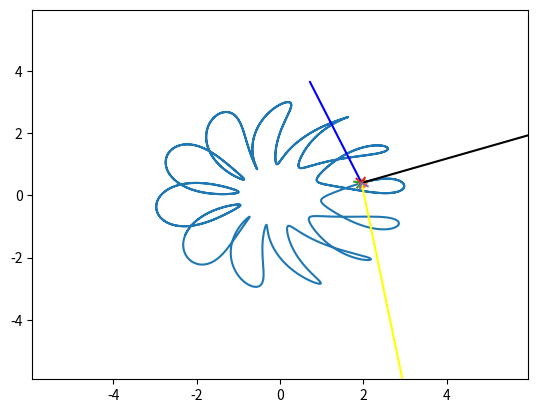

This chart was generated by the following Python code:
import numpy as np
import matplotlib.pyplot as plt
from matplotlib.animation import FuncAnimation
import sympy as sp

def Rot2D(X, Y, Phi):
    RotX = X * np.cos(Phi) + Y * np.sin(Phi)
    RotY = X * np.sin(Phi) - Y * np.cos(Phi)
    return RotX, RotY

def vect_p(Ax, Ay, Bx, By):
    return (Ax * By - Bx * Ay)

def normalize(A):
    Ax, Ay = A
    Apif = sp.sqrt(Ax ** 2  + Ay ** 2)
    return (Ax / Apif, Ay / Apif)

def v_len(Ax, Ay):
    return sp.sqrt(Ax * Ax + Ay * Ay)

def angle(Ax, Ay, Bx, By):
    return (Ax * Bx + Ay * By) / (v_len(Ax, Ay) * v_len(Bx, By))


def turn(Ax, Ay, a):
    cos = sp.cos(a)
    sin = sp.sin(a)
    Rx = Ax * cos - Ay * sin
    Ry = Ax * sin + Ay * cos
    return (Rx, Ry)

def turn_ort(Ax, Ay):
    Rx = Ax * 0 - Ay * 1
    Ry = Ax * 1 + Ay * 0
    return (Rx, Ry)

def main():
    t = sp.Symbol('t')
    r = 2 + sp.sin(12 * t)
    phi = t + 0.2 * sp.cos(13*t)

    x = r * sp.cos(phi)
    y = r * sp.sin(phi)

    Vx = sp.diff(x, t)
    Vy = sp.diff(y, t)
    Wx = sp.diff(Vx, t)
    Wy = sp.diff(Vy, t)

    V_square = Vx * Vx + Vy * Vy
    W_square = Wx * Wx + Wy * Wy
    V_len = sp.sqrt(V_square)
    W_len = sp.sqrt(W_square)

    cos_alp = angle(Vx, Vy, Wx, Wy)
    sin_alp = sp.sqrt(1 - cos_alp * cos_alp)

    W_t = sp.diff(V_len, t)
    W_tx = (Vx / V_len) * W_t
    W_ty = (Vy / V_len) * W_t
    W_n = (W_square - W_t * W_t)
    P = (V_len * V_len * V_len) / (Vx * Wy - Wx * Vy)
    P = sp.Abs(P)


    nx, ny = normalize(turn_ort(Vx, Vy))
    directionP = vect_p(W_tx, W_ty, Wx, Wy)
    Px = nx * P
    Py = ny * P

    Func_x = sp.lambdify(t, x)
    Func_y = sp.lambdify(t, y)
    Func_Vx = sp.lambdify(t, Vx)
    Func_Vy = sp.lambdify(t, Vy)
    Func_Wx = sp.lambdify(t, Wx)
    Func_Wy = sp.lambdify(t, Wy)
    Func_Px = sp.lambdify(t, Px)
    Func_Py = sp.lambdify(t, Py)


    T = np.linspace(0, 10, 1001)
    X = np.zeros_like(T)
    Y = np.zeros_like(T)
    VX = np.zeros_like(T)
    VY = np.zeros_like(T)
    WX = np.zeros_like(T)
    WY = np.zeros_like(T)
    CX = np.zeros_like(T)
    CY = np.zeros_like(T)
    PX = np.zeros_like(T)
    PY = np.zeros_like(T)

    for i in np.arange(len(T)):
        X[i] = Func_x(T[i])
        Y[i] = Func_y(T[i])
        VX[i] = Func_Vx(T[i])
        VY[i] = Func_Vy(T[i])
        WX[i] = Func_Wx(T[i])
        WY[i] = Func_Wy(T[i])
        PX[i] = Func_Px(T[i])
        PY[i] = Func_Py(T[i])

        if i == 0:
            continue

        k = vect_p(VX[i], VY[i], VX[i - 1], VY[i - 1])
        k = -sp.sign(k)
        PX[i] *= k
        PY[i] *= k


    MaxX = np.max(X)
    MinX = np.min(X)
    MaxY = np.max(Y)
    MinY = np.min(Y)

    V_Phi = np.arctan2(VY, VX)
    W_Phi = np.arctan2(WY, WX)
    P_Phi = np.arctan2(PY, PX)

    fig = plt.figure()
    ax = fig.add_subplot(1, 1, 1)
    ax.plot(X, Y)
    ax.set(xlim=[- (MaxX - MinX) / 2 + MinX, (MaxX - MinX) / 2 + MaxX], ylim=[- (MaxY - MinY) / 2 + MinY, (MaxY - MinY) / 2 + MaxY])

    P = ax.plot(X[0], Y[0], marker='o')[0]
    V_Line = ax.plot([X[0], X[0] + VX[0]], [Y[0], Y[0] + VY[0]], color=[0, 0, 0])[0]
    W_Line = ax.plot([X[0], X[0] + WX[0]], [Y[0], Y[0] + WY[0]], color=[1, 1, 0])[0]
    P_Line = ax.plot([X[0], X[0] + PX[0]], [Y[0], Y[0] + PY[0]], color=[0, 0, 1])[0]

    XArrow = np.array([-0.15, 0, -0.15])
    YArrow = np.array([0.1, 0, -0.1])
    V_RArrowX, V_RArrowY = Rot2D(XArrow, YArrow, V_Phi[0])
    W_RArrowX, W_RArrowY = Rot2D(XArrow, YArrow, W_Phi[0])
    P_RArrowX, P_RArrowY = Rot2D(XArrow, YArrow, P_Phi[0])
    V_Arrow = ax.plot(X[0] + V_RArrowX, Y[0] + V_RArrowY)[0]
    W_Arrow = ax.plot(X[0] + W_RArrowX, Y[0] + W_RArrowY)[0]
    P_Arrow = ax.plot(X[0] + P_RArrowX, Y[0] + P_RArrowY)[0]

    def MovementFunction(i):
        P.set_data(X[i], Y[i])

        V_Line.set_data([X[i], X[i] + VX[i]], [Y[i], Y[i] + VY[i]])
        W_Line.set_data([X[i], X[i] + WX[i]], [Y[i], Y[i] + WY[i]])
        P_Line.set_data([X[i], X[i] + PX[i]], [Y[i], Y[i] + PY[i]])

        V_RArrowX, V_RArrowY = Rot2D(XArrow, YArrow, V_Phi[i])
        W_RArrowX, W_RArrowY = Rot2D(XArrow, YArrow, W_Phi[i])
        P_RArrowX, P_RArrowY = Rot2D(XArrow, YArrow, P_Phi[i])
        V_Arrow.set_data(X[i] + VX[i] + V_RArrowX, Y[i] + VY[i] + V_RArrowY)
        W_Arrow.set_data(X[i] + WX[i] + W_RArrowX, Y[i] + WY[i] + W_RArrowY)
        P_Arrow.set_data(X[i] + PX[i] + P_RArrowX, Y[i] + PY[i] + P_RArrowY)
        return [P, V_Line, V_Arrow, W_Line, W_Arrow,P_Line, P_Arrow]

    output = FuncAnimation(fig, MovementFunction, interval=30, frames=len(T))

    plt.show()

if __name__ == "__main__":
    main()
